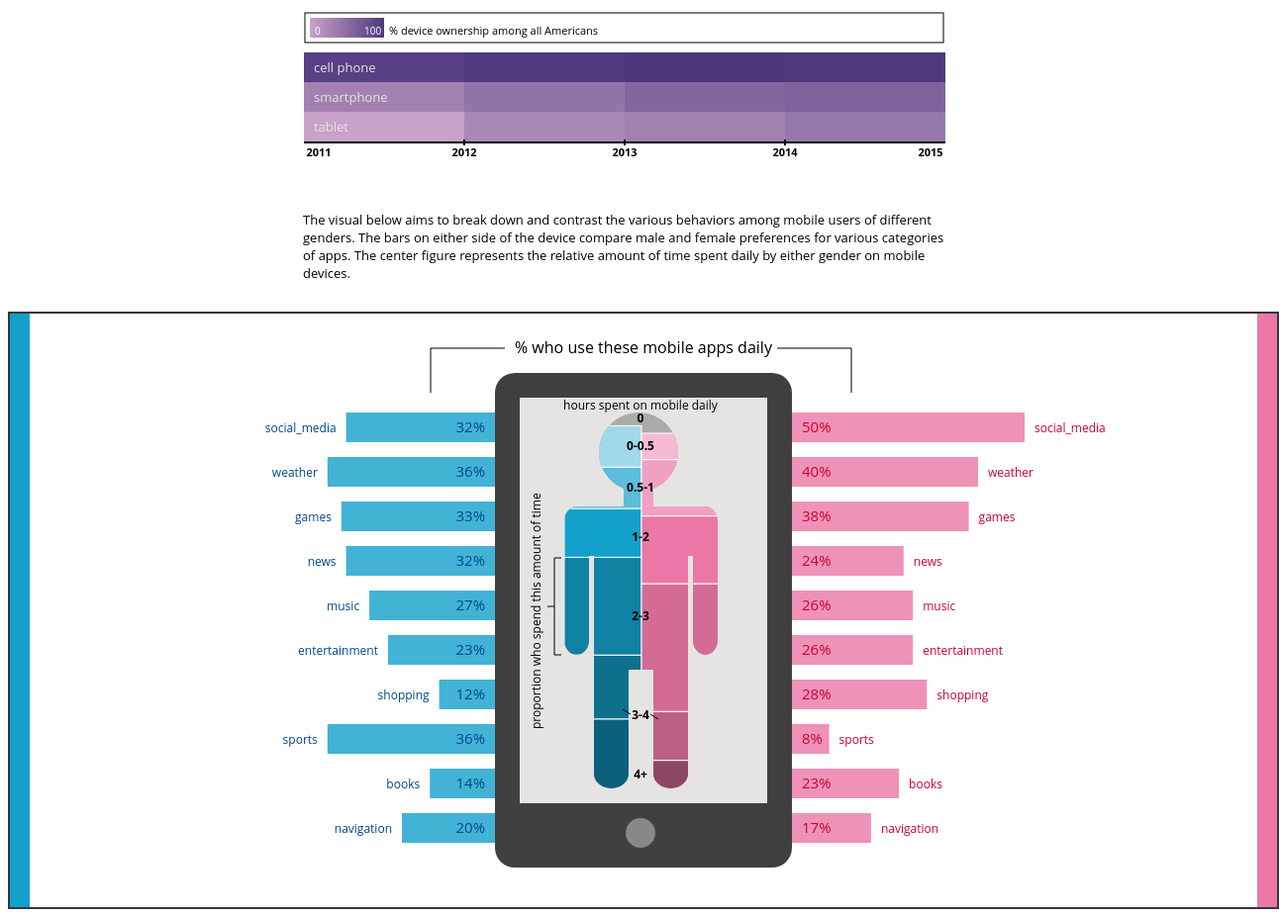
D3 v3 page, settled after 480 driven frames (8 s of simulated time); the page loaded 1 data file(s).


			
		/*first visual represents device ownership*/
		var svgDevices = d3.select("#svgDevicesDiv").append("svg")
			.attr("id","svgDevices")
			.attr("width","648")
			.attr("height","180");

		var deviceBarsGroup = svgDevices.append("g")
			.attr("transform","translate(0,50)");

		var deviceBarsLegend = svgDevices.append("g")
			.attr("transform","translate(1,40)");

		var legendBorder = deviceBarsLegend.append("rect")
			.attr("width","645")
			.attr("height","30")
			.attr("x",0)
			.attr("y",-30)
			.attr("fill","none")
			.attr("stroke","black")
			.attr("stroke-width",1);

		/*second visual represents device & gender*/
		var svgGender = d3.select("#dataVisual").append("svg")
			.attr("width", "1280")
			.attr("height", "600");
		
		var phoneGroup = svgGender.append("g")
			.attr("width", "1000")
			.attr("height", "400")
			.style("fill", "red")
			.attr("transform", "translate(490,60)");

		var genderBarsGroup = svgGender.append("g")
			.attr("transform","translate(0,30)");
		
		var centerPhone = phoneGroup.append("rect")
			.attr("width", "300")
			.attr("height", "500")
			.style("fill", "#404040")
			.attr("rx", "20")
			.attr("ry", "20");

		var phoneScreen = phoneGroup.append("rect")
			.attr("width", "250")
			.attr("height", "410")
			.style("fill", "#E5E4E2")
			.attr("transform", "translate(25, 25)");

		var phoneButton = phoneGroup.append("circle")
			.attr("cx", "147")
			.attr("cy", "465")
			.attr("r", "15")
			.style("fill", "#888");

		/*body design*/
		var bodyOutline = phoneGroup.append("clipPath")
			.attr("id","bodyOutline");

		var head = bodyOutline.append("circle")
			.attr("cx", "145")
			.attr("cy", "80")
			.attr("r", "40");

		var neck = bodyOutline.append("rect")
			.attr("width", "30")
			.attr("height", "20")
			.attr("transform", "translate(130, 115)");

		var chest = bodyOutline.append("rect")
			.attr("width", "125")
			.attr("height",	"50")
			.attr("transform", "translate(85, 135)");

		var leftArm = bodyOutline.append("rect")
			.attr("width", "25")
			.attr("height", "150")
			.attr("transform", "translate(70, 135)")
			.attr("rx", "20")
			.attr("ry", "15");

		var rightArm = bodyOutline.append("rect")
			.attr("width", "25")
			.attr("height", "150")
			.attr("transform", "translate(200, 135)")
			.attr("rx", "20")
			.attr("ry", "15");

		var torso = bodyOutline.append("rect")
			.attr("width", "95")
			.attr("height", "120")
			.attr("transform", "translate(100, 180)");

		var leftLeg = bodyOutline.append("rect")
			.attr("width", "35")
			.attr("height", "140")
			.attr("transform", "translate(100,280)")
			.attr("rx", "20")
			.attr("ry", "15");

		var rightLeg = bodyOutline.append("rect")
			.attr("width", "35")
			.attr("height", "140")
			.attr("transform", "translate(160,280)")
			.attr("rx", "20")
			.attr("ry", "15");

		var bodyFill = phoneGroup.append("rect")
			.attr("width","155")
			.attr("height","380")
			.attr("x","70")
			.attr("y","40")
			.style("fill","rgb(171, 171, 171)")
			.attr("clip-path","url(#bodyOutline)");

		/*sides of second visual, pink & blue strips*/
		var boyEnd = svgGender.append("rect")
			.attr("width", "20")
			.attr("height", "600")
			.attr("y","0")
			.style("fill", "#13A1CB");
		
		var girlEnd = svgGender.append("rect")
			.attr("width", "20")
			.attr("height", "600")
			.attr("y","0")
			.attr("transform", "translate(1260,0)")
			.style("fill", "#EB77A6").style("opacity");

		/*enter data*/
		d3.json("data.json", function(error, data){
			if(error) return console.warn(error);

			/*top graph on device ownership*/
			var devices = data.device_timeline;
			device_increment=0;
			device_increment_x=0;
			device_increment_y=0;
			var deviceColors = d3.scale.linear()
				.domain([0.1,0.9]).range(["#C8A2C8", "#4E387E"]);
			for(var device in devices){
				for(var year in devices[device]){
					deviceBarsGroup.append("rect")
						.attr("width","162")
						.attr("height","30")
						.style("fill", function(){
							return deviceColors(devices[device][year]);
							/* d3 scaling output:
								color will be darker the greater the proportion*/
						})
						.attr("y", device_increment_y)
						.attr("x", device_increment_x);
					device_increment_x += 162;
					/* 162 = the width of each year section */
				}
				device_increment_y += 30;
				/* 30 = the height of each bar */
				device_increment_x = 0;
				device_increment++;
			}

			/* legend for the top graph */
			var gradientLegend = svgGender.append("svg:defs")
				.append("svg:linearGradient")
				.attr("id","gradientLegend")
				.attr("x1","0%")
				.attr("y1","100%")
				.attr("x2","100%")
				.attr("y2","100%");
			gradientLegend.append("svg:stop")
				.attr("offset","0%")
				.attr("stop-color","#C8A2C8")
				.attr("stop-opacity",1);
			gradientLegend.append("svg:stop")
				.attr("offset","100%")
				.attr("stop-color","#4E387E")
				.attr("stop-opacity",1);

			deviceBarsLegend.append("text")
				.text("% device ownership among all Americans")
				.attr("x","85")
				.attr("y","-8")
				.style("font-size","11px");
			deviceBarsLegend.append("rect")
				.attr("width","75")
				.attr("height","20")
				.attr("x","5")
				.attr("y","-25")
				.attr("fill","url(#gradientLegend)");
			deviceBarsLegend.append("text")
				.text("0")
				.attr("x","10")
				.attr("y","-8")
				.style("font-size","10px")
				.style("fill","white");
			deviceBarsLegend.append("text")
				.text("100")
				.attr("x","60")
				.attr("y","-8")
				.style("font-size","10px")
				.style("fill","white");
			deviceBarsGroup.append("line")
				.attr("x1", "0")
				.attr("y1", "91")
				.attr("x2", "650")
				.attr("y2", "91")
				.style("stroke","black")
				.style("stroke-width","2");
			deviceBarsGroup.append("line")
				.attr("x1", "162")
				.attr("y1", "88")
				.attr("x2", "162")
				.attr("y2", "94")
				.style("stroke","black")
				.style("stroke-width","2");
			deviceBarsGroup.append("line")
				.attr("x1", "324")
				.attr("y1", "88")
				.attr("x2", "324")
				.attr("y2", "94")
				.style("stroke","black")
				.style("stroke-width","2");
			deviceBarsGroup.append("line")
				.attr("x1", "486")
				.attr("y1", "88")
				.attr("x2", "486")
				.attr("y2", "94")
				.style("stroke","black")
				.style("stroke-width","2");
			deviceBarsGroup.append("text")
				.text("2011")
				.attr("class","legendYear")
				.attr("x","15")
				.attr("y","105")
				.attr("text-anchor","middle")
				.style("font-size","11px");
			deviceBarsGroup.append("text")
				.text("2012")
				.attr("class","legendYear")
				.attr("x","162")
				.attr("y","105")
				.attr("text-anchor","middle")
				.style("font-size","11px");
			deviceBarsGroup.append("text")
				.text("2013")
				.attr("class","legendYear")
				.attr("x","324")
				.attr("y","105")
				.attr("text-anchor","middle")
				.style("font-size","11px");
			deviceBarsGroup.append("text")
				.text("2014")
				.attr("class","legendYear")
				.attr("x","486")
				.attr("y","105")
				.attr("text-anchor","middle")
				.style("font-size","11px");
			deviceBarsGroup.append("text")
				.text("2015")
				.attr("class","legendYear")
				.attr("x","633")
				.attr("y","105")
				.attr("text-anchor","middle")
				.style("font-size","11px")
			deviceBarsGroup.append("text")
				.text("cell phone")
				.attr("x", "10")
				.attr("y", "20")
				.attr("font-size", "13")
				.style("fill", "#E5E4E2")
			deviceBarsGroup.append("text")
				.text("smartphone")
				.attr("x", "10")
				.attr("y", "50")
				.attr("font-size", "13")
				.style("fill", "#E5E4E2")
			deviceBarsGroup.append("text")
				.text("tablet")
				.attr("x", "10")
				.attr("y", "80")
				.attr("font-size", "13")
				.style("fill", "#E5E4E2")


			/* add data for the second visual */
			var men = data.men;
			var women = data.women;

			/* represent time spent on phone daily - MEN */
			var men_begin_shading = 422;
			var men_shade_counter = 0;
			/* manually assign color shades - looks better for this section */
			var menShades = ["#0B617A", "#0D718E", "#0F81A2", "#13A1CB", "#5ABDDB", "#A1D9EA"];
			for(var time in men["time_spent"]){
				var height = 380*men["time_spent"][time];
				phoneGroup.append("rect")
					.attr("width","78")
					.attr("height",height)
					.attr("x","70")
					.attr("y",function(){
						return men_begin_shading-height;
					})
					.style("fill",function(){
						return menShades[men_shade_counter];
					})
					.style("stroke", "white").style("stroke-width","1")
					.attr("clip-path","url(#bodyOutline)");
				men_shade_counter++;
				men_begin_shading -= height;
			}

			/* represent time spent on phone daily - WOMEN */
			var women_begin_shading = 422;
			var women_shade_counter = 0;
			var womenShades = ["#8D4764", "#BC5F85", "#D46B95", "#EB77A6", "#F1A0C1", "#F5BBD2"];
			for(var time in women["time_spent"]){
				var height = 380*women["time_spent"][time];
				phoneGroup.append("rect")
					.attr("width","80")
					.attr("height",height)
					.attr("x","148")
					.attr("y",function(){
						return women_begin_shading-height;
					})
					.style("fill",function(){
						return womenShades[women_shade_counter];
					})
					.style("stroke", "white")
					.attr("clip-path","url(#bodyOutline)");
				women_shade_counter++;
				women_begin_shading -= height;
			}

			/* label for gender & time use (figure) */
			phoneGroup.append("text")
				.text("hours spent on mobile daily")
				.attr("class", "bodyLabel")
				.attr("x","147")
				.attr("y","37")
				.attr("text-anchor","middle");
			phoneGroup.append("text")
				.text("proportion who spend this amount of time")
				.attr("class", "bodyLabel")
				.attr("x","-360")
				.attr("y","46")
				.attr("transform","rotate(270)");
			phoneGroup.append("path")
				.attr("d","M 67,187 L 60,187 60,285 67,285")
				.style("fill","transparent")
				.style("stroke","black")
				.style("stroke-width","1");
			phoneGroup.append("path")
				.attr("d","M 60,236 L 53,236")
				.style("fill","transparent")
				.style("stroke","black")
				.style("stroke-width","1");
			phoneGroup.append("text")
				.text("0")
				.attr("class", "bodyLabel")
				.attr("class", "bodyLabelNumber")
				.attr("x","147")
				.attr("y","50")
				.attr("text-anchor","middle");
			phoneGroup.append("text")
				.text("0-0.5")
				.attr("class", "bodyLabel")
				.attr("class", "bodyLabelNumber")
				.attr("x","147")
				.attr("y","78")
				.attr("text-anchor","middle");
			phoneGroup.append("text")
				.text("0.5-1")
				.attr("class", "bodyLabel")
				.attr("class", "bodyLabelNumber")
				.attr("x","147")
				.attr("y","120")
				.attr("text-anchor","middle");
			phoneGroup.append("text")
				.text("1-2")
				.attr("class", "bodyLabel")
				.attr("class", "bodyLabelNumber")
				.attr("x","147")
				.attr("y","170")
				.attr("text-anchor","middle");
			phoneGroup.append("text")
				.text("2-3")
				.attr("class", "bodyLabel")
				.attr("class", "bodyLabelNumber")
				.attr("x","147")
				.attr("y","250")
				.attr("text-anchor","middle");
			phoneGroup.append("text")
				.text("3-4")
				.attr("class", "bodyLabel")
				.attr("class", "bodyLabelNumber")
				.attr("x","147")
				.attr("y","350")
				.attr("text-anchor","middle");
			phoneGroup.append("path")
				.attr("d","M 157,345 L 165, 350")
				.style("stroke","black")
				.style("stroke-width","1");
			phoneGroup.append("path")
				.attr("d","M 137,345 L 129, 340")
				.style("stroke","black")
				.style("stroke-width","1");
			phoneGroup.append("text")
				.text("4+")
				.attr("class", "bodyLabel")
				.attr("class", "bodyLabelNumber")
				.attr("x","147")
				.attr("y","410")
				.attr("text-anchor","middle");

			/* women mobile app usage (phone bars) */
			var women_preferred_app = women.preferred_apps;
			var start_height = 70;
			var total_width = 470;
			for(var app in women_preferred_app){
				var text_position;
				genderBarsGroup.append("rect")
					.attr("width",function(){
						return women_preferred_app[app]*total_width;
					})
					.attr("height","30")
					.attr("x",790)
					.attr("y", function(){
						return start_height;
					})
					.style("fill","#EB77A6")
					.style("opacity",0.8);

				genderBarsGroup.append("text")
					.text(Math.floor(women_preferred_app[app]*100)+"%")
					.attr("x", 800)
					.attr("y", function(){
						return start_height+20;
					})
					.style("font-size","15px")
					.style("fill","#CC0033");

				genderBarsGroup.append("text")
					.text(app)
					.attr("x",function(){
						return 800+(women_preferred_app[app]*total_width);
					})
					.attr("y",function(){
						return start_height+20;
					})
					.style("font-size","12px")
					.style("fill","#CC0033");

				start_height += 45;
			}

			/* men mobile app usage (phone bars) */
			var men_preferred_app = men.preferred_apps;
			var start_height = 70;
			var total_width = 470;
			for(var app in men_preferred_app){
				genderBarsGroup.append("rect")
					.attr("width",function(){
						return men_preferred_app[app]*total_width;
					})
					.attr("height","30")
					.attr("x",function(){
						return 490-men_preferred_app[app]*total_width;
					})
					.attr("y", function(){
						return start_height;
					})
					.style("fill","#13A1CB")
					.style("opacity",0.8);

				genderBarsGroup.append("text")
					.text(Math.floor(men_preferred_app[app]*100)+"%")
					.attr("x", 480)
					.attr("y", function(){
						return start_height+20;
					})
					.attr("text-anchor","end")
					.style("font-size","15px")
					.style("fill","rgb(1, 71, 140)");

				genderBarsGroup.append("text")
					.text(app)
					.attr("x",function(){
						return 480-(men_preferred_app[app]*total_width);
					})
					.attr("y",function(){
						return start_height+20;
					})
					.attr("text-anchor","end")
					.style("font-size","12px")
					.style("fill","rgb(1, 71, 140)");

				start_height += 45;
			}
			
			/* phone bars helptext */
			genderBarsGroup.append("text")
				.text("% who use these mobile apps daily")
				.attr("x","640")
				.attr("y","10")
				.attr("text-anchor","middle");
			genderBarsGroup.append("path")
				.attr("d","M 775,5 L 850,5 850,50")
				.attr("stroke","black")
				.attr("stroke-width","1")
				.attr("fill","none");
			genderBarsGroup.append("path")
				.attr("d","M 500,5 L 425,5 425,50")
				.attr("stroke","black")
				.attr("stroke-width","1")
				.attr("fill","none");
		})
		
		

### data: data.json
{
 "men": {
  "time_spent": {
   "thirty": ".19",
   "one_hr": ".17",
   "two_hr": ".26",
   "three_hr": ".13",
   "four_hr": ".11",
   "plus_hr": ".11"
  },
  "preferred_apps": {
   "social_media": ".32",
   "weather": ".36",
   "games": ".33",
   "news": ".32",
   "music": ".27",
   "entertainment": ".23",
   "shopping": ".12",
   "sports": ".36",
   "books": ".14",
   "navigation": ".20"
  }
 },
 "women": {
  "time_spent": {
   "half_hr": ".08",
   "one_hr": ".13",
   "two_hr": ".34",
   "three_hr": ".18",
   "four_hr": ".15",
   "plus_hr": ".07"
  },
  "preferred_apps": {
   "social_media": ".5",
   "weather": ".4",
   "games": ".38",
   "news": ".24",
   "music": ".26",
   "entertainment": ".26",
   "shopping": ".29",
   "sports": ".08",
   "books": ".23",
   "navigation": ".17"
  }
 },
 "device_timeline": {
  "cell_phone": {
   "2011": ".84",
   "2012": ".88",
   "2013": ".91",
   "2014": ".90"
  },
  "smartphone": {
   "2011": ".35",
   "2012": ".45",
   "2013": ".55",
   "2014": ".58"
  },
  "tablet": {
   "2011": ".10",
   "2012": ".29",
   "2013": ".35",
   "2014": ".42"
  }
 }
}